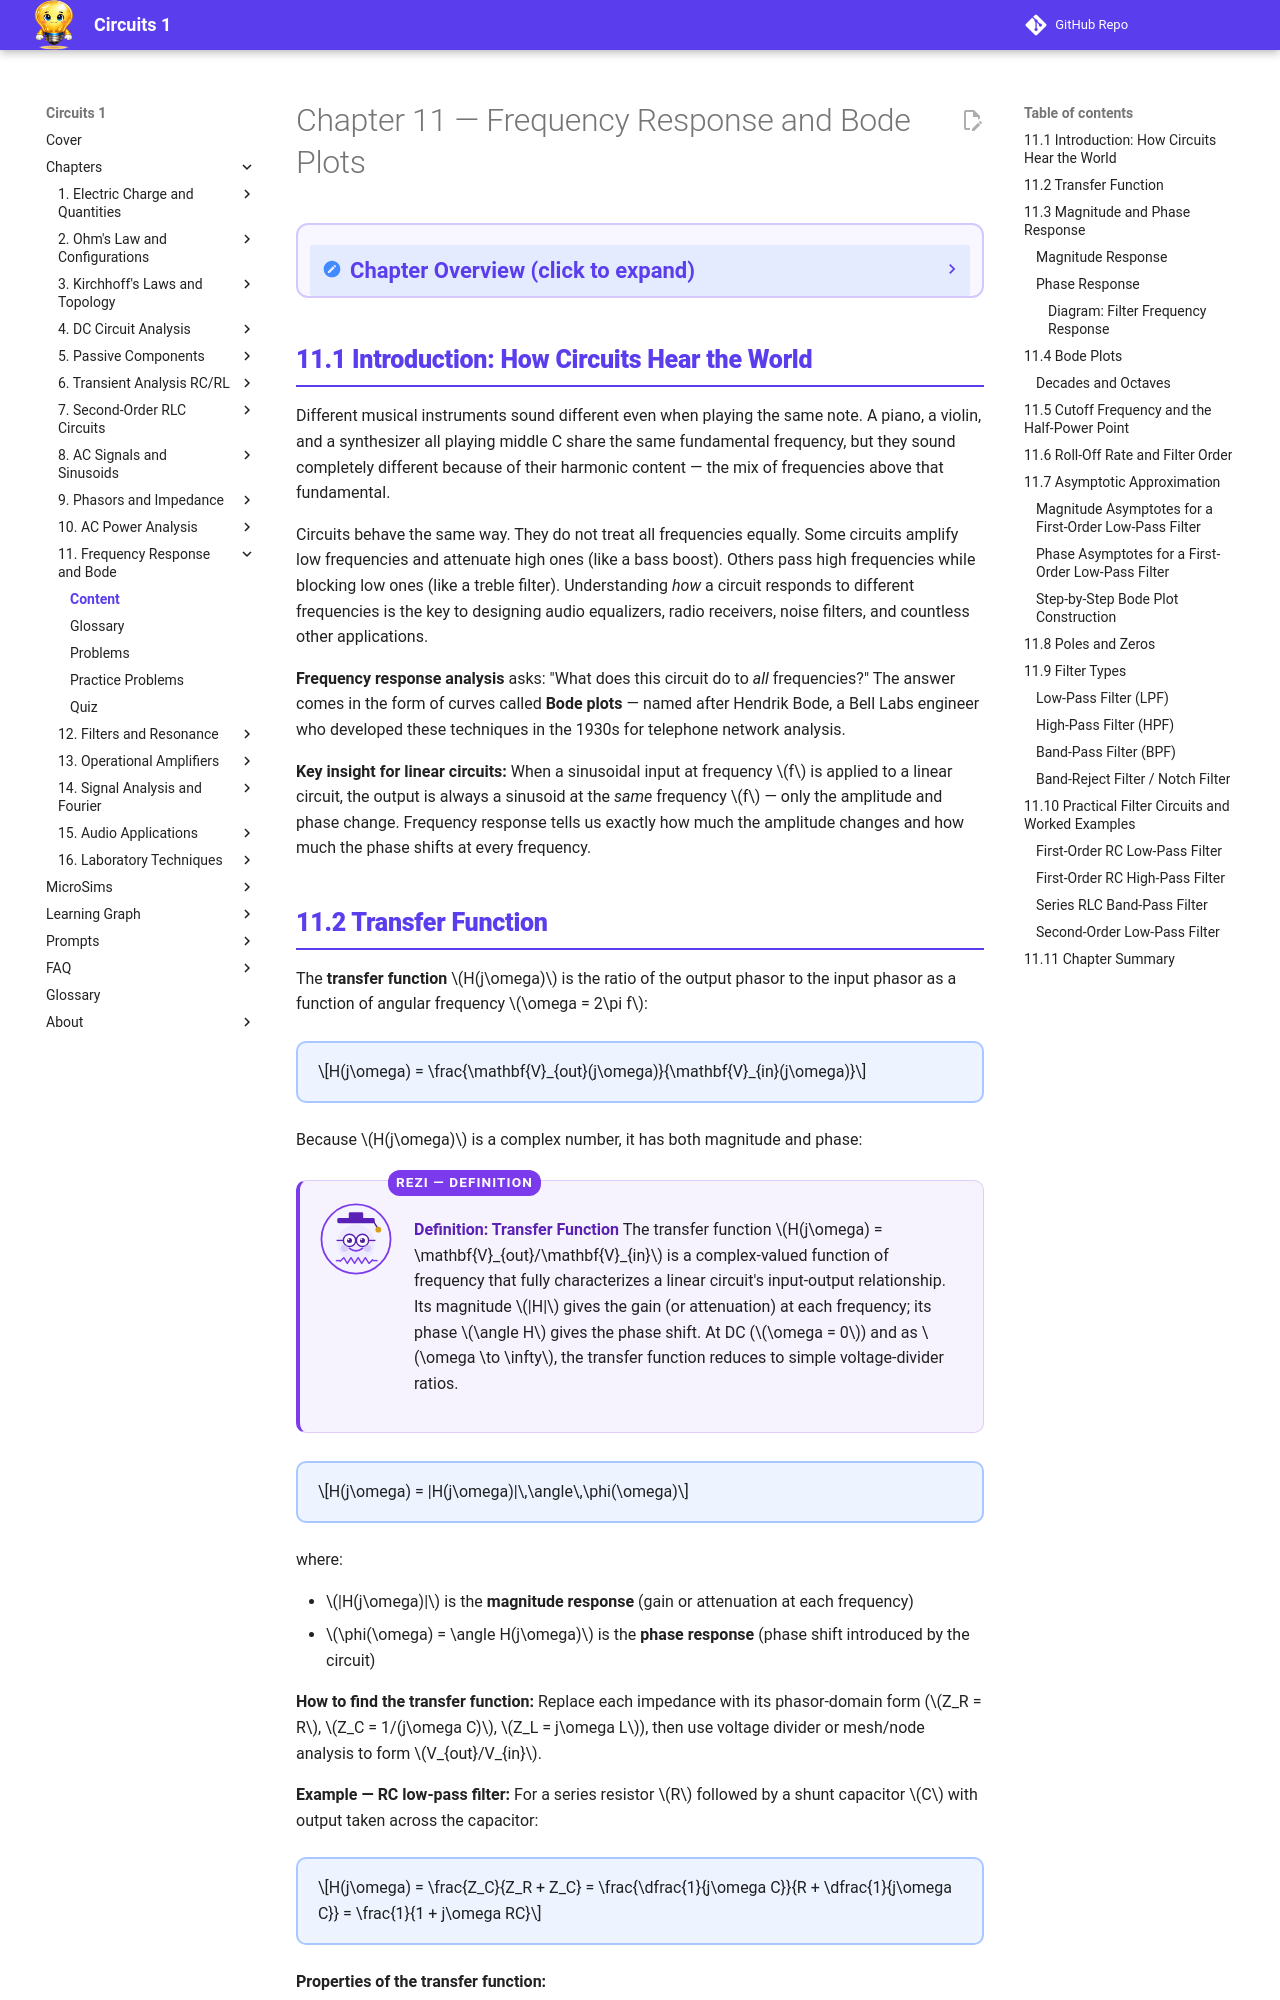

repository: dmccreary/circuits · page: chapters/11-frequency-response-bode/content/index.html · generator: mkdocs

---
title: Chapter 11 — Frequency Response and Bode Plots
description: Transfer functions, Bode plots, cutoff frequency, and filter types
generated_by: claude skill chapter-content-generator
date: 2026-04-14
version: 0.05
---

<div class="unit1-styled" markdown>

# Chapter 11 — Frequency Response and Bode Plots

<details class="video-overview">
<summary><strong>Chapter Overview</strong> (click to expand)</summary>

Frequency response analysis reveals how a circuit treats signals of different frequencies, describing the gain and phase shift at every point in the spectrum through the transfer function H(jω). This chapter introduces Bode plots — logarithmic graphs of magnitude (in decibels) and phase versus frequency — as the standard engineering tool for visualizing and designing circuit frequency behavior.

**Key Takeaways**

1. The transfer function H(jω) = V_out / V_in is a complex-valued function of frequency that fully characterizes a linear circuit's input-output relationship.
2. Bode magnitude plots use a decibel scale (20 log|H|) and a logarithmic frequency axis, allowing asymptotic straight-line approximations that make hand analysis practical.
3. Poles and zeros of the transfer function each contribute predictable ±20 dB/decade slopes and ±90° phase shifts to the Bode plot, making design by inspection possible.

</details>

## 11.1 Introduction: How Circuits Hear the World

Different musical instruments sound different even when playing the same note. A piano, a violin, and a synthesizer all playing middle C share the same fundamental frequency, but they sound completely different because of their harmonic content — the mix of frequencies above that fundamental.

Circuits behave the same way. They do not treat all frequencies equally. Some circuits amplify low frequencies and attenuate high ones (like a bass boost). Others pass high frequencies while blocking low ones (like a treble filter). Understanding *how* a circuit responds to different frequencies is the key to designing audio equalizers, radio receivers, noise filters, and countless other applications.

**Frequency response analysis** asks: "What does this circuit do to *all* frequencies?" The answer comes in the form of curves called **Bode plots** — named after Hendrik Bode, a Bell Labs engineer who developed these techniques in the 1930s for telephone network analysis.

**Key insight for linear circuits:** When a sinusoidal input at frequency \(f\) is applied to a linear circuit, the output is always a sinusoid at the *same* frequency \(f\) — only the amplitude and phase change. Frequency response tells us exactly how much the amplitude changes and how much the phase shifts at every frequency.
